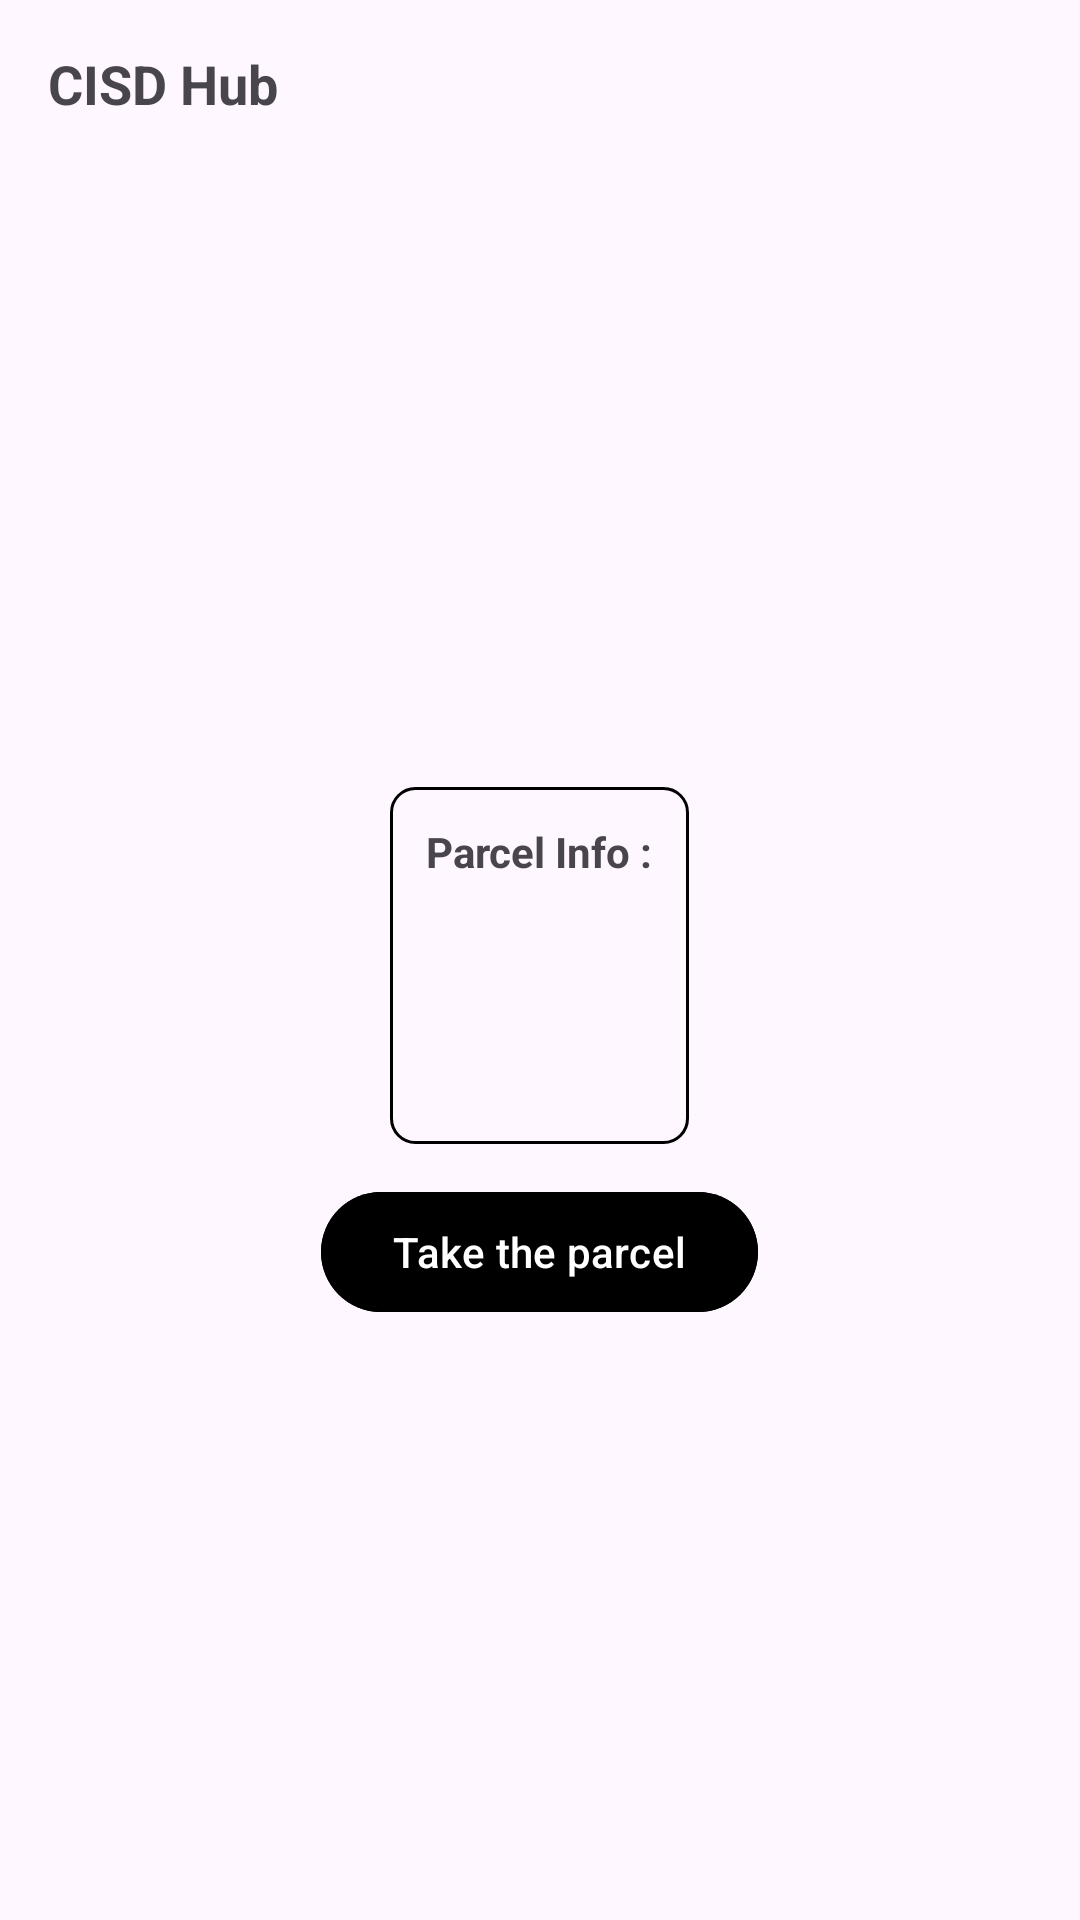

The Android layout XML behind this screen, and the referenced resources:
<!-- AndroidManifest.xml: application theme Theme.AndroidPathaoParcelJourney -->
<!-- res/layout/activity_cisdhub.xml -->
<?xml version="1.0" encoding="utf-8"?>
<RelativeLayout xmlns:android="http://schemas.android.com/apk/res/android"
    xmlns:app="http://schemas.android.com/apk/res-auto"
    xmlns:tools="http://schemas.android.com/tools"
    android:id="@+id/main"
    android:layout_width="match_parent"
    android:layout_height="match_parent"
    tools:context=".ui.hub.CISDHubActivity">

    <Toolbar
        android:id="@+id/pageStatus"
        android:layout_width="match_parent"
        android:layout_height="wrap_content">

        <TextView
            android:layout_width="wrap_content"
            android:layout_height="wrap_content"
            android:text="@string/cisd_hub"
            android:textSize="18sp"
            android:textStyle="bold" />
    </Toolbar>

    <LinearLayout
        android:layout_width="match_parent"
        android:layout_height="match_parent"
        android:layout_below="@+id/pageStatus"
        android:gravity="center"
        android:orientation="vertical">

        <TextView
            android:id="@+id/parcelStatusText"
            android:layout_width="wrap_content"
            android:layout_height="wrap_content"
            android:text="@string/parcel_received_at_cisd_hub"
            android:textSize="16sp"
            android:textStyle="bold"
            android:visibility="gone" />

        <View
            android:layout_width="match_parent"
            android:layout_height="8dp" />

        <include
            android:id="@+id/parcelInfo"
            layout="@layout/fragment_parcel_info" />

        <View
            android:layout_width="match_parent"
            android:layout_height="12dp" />

        <com.google.android.material.button.MaterialButton
            android:id="@+id/parcelUpdateButton"
            android:layout_width="wrap_content"
            android:layout_height="wrap_content"
            android:backgroundTint="@color/black"

            android:text="@string/take_the_parcel" />

    </LinearLayout>

</RelativeLayout>
<!-- res/layout/fragment_parcel_info.xml (included above) -->
<?xml version="1.0" encoding="utf-8"?>
<LinearLayout xmlns:android="http://schemas.android.com/apk/res/android"
    xmlns:tools="http://schemas.android.com/tools"
    android:id="@+id/parcel_info_view"
    android:layout_width="wrap_content"
    android:layout_height="wrap_content"
    android:background="@drawable/edit_text_border"
    android:orientation="vertical"
    android:padding="12dp"
    tools:context=".ui.fragments.ParcelInfoFragment">

    <TextView
        android:layout_width="wrap_content"
        android:layout_height="wrap_content"
        android:text="@string/parcel_info"
        android:textStyle="bold" />

    <TextView
        android:id="@+id/recipient_name"
        android:layout_width="wrap_content"
        android:layout_height="wrap_content" />

    <TextView
        android:id="@+id/recipient_phone"
        android:layout_width="wrap_content"
        android:layout_height="wrap_content" />

    <TextView
        android:id="@+id/delivery_address"
        android:layout_width="wrap_content"
        android:layout_height="wrap_content" />

    <TextView
        android:id="@+id/amount_to_collect"
        android:layout_width="wrap_content"
        android:layout_height="wrap_content" />

</LinearLayout>
<!-- resources referenced by this layout -->
<resources>
  <!-- drawable edit_text_border (drawable) -->
  <?xml version="1.0" encoding="utf-8"?>
  <shape xmlns:android="http://schemas.android.com/apk/res/android"
      android:shape="rectangle">
  
      <stroke android:width="1dp" />
  
      <corners android:radius="8sp" />
  
  </shape>
  <string name="cisd_hub">CISD Hub</string>
  <string name="parcel_info">Parcel Info :</string>
  <string name="parcel_received_at_cisd_hub">Parcel Received at CISD Hub</string>
  <string name="take_the_parcel">Take the parcel</string>
  <style name="Theme.AndroidPathaoParcelJourney" parent="Base.Theme.AndroidPathaoParcelJourney" />
  <style name="Base.Theme.AndroidPathaoParcelJourney" parent="Theme.Material3.DayNight.NoActionBar">
          
          
      </style>
  <!-- not gathered from this repository: default colours our renderer supplied (Android Studio template values) -->
  <color name="black">#FF000000</color>
</resources>
